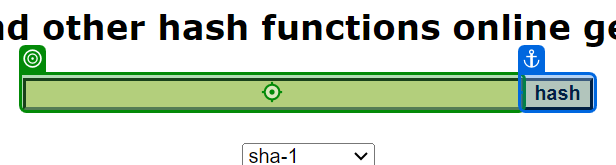
Task: ACME project
Workflow: HashGenerator

Step 1: type [in_Details] into the text box in window 'SHA1 online' (chrome.exe)

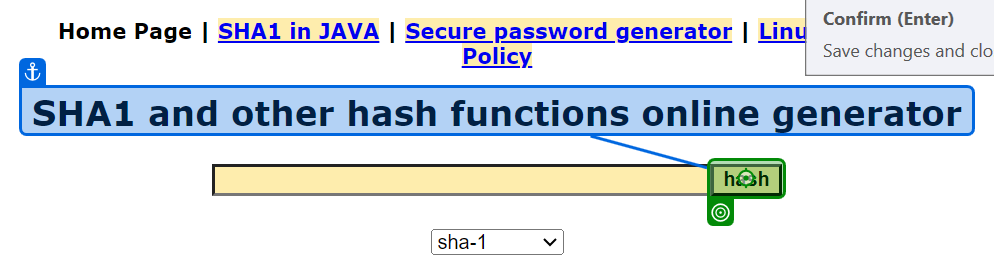
Step 2: click on the text box in window 'SHA1 online' (chrome.exe)

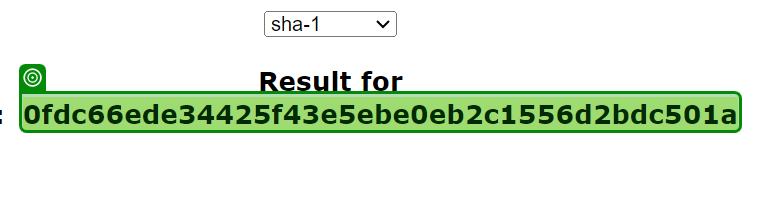
Step 3: get-attribute of the element in window 'SHA1 online' (chrome.exe)
